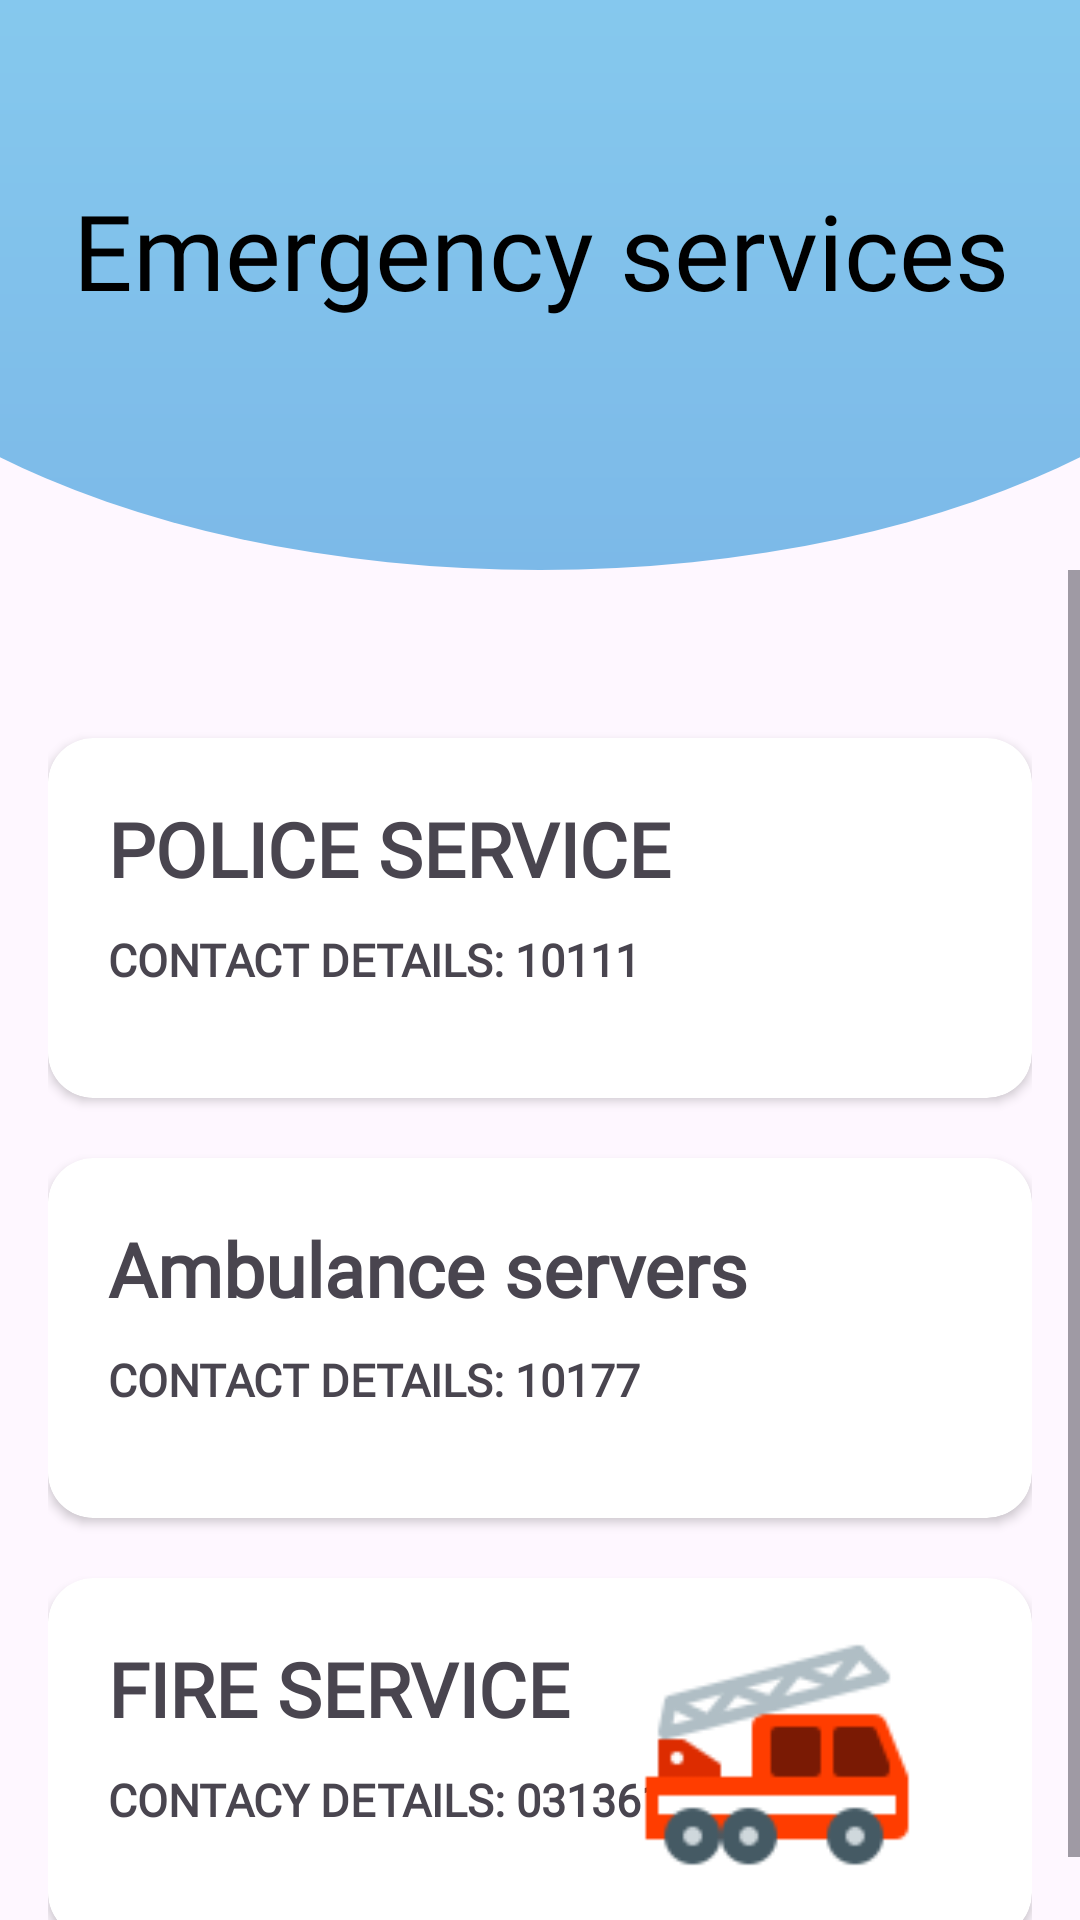

Reconstruct the res/layout file that produces this screen, plus the resources it refers to.
<!-- AndroidManifest.xml: application theme Theme.DutHealthApp -->
<!-- res/layout/activity_emergency_services.xml -->
<?xml version="1.0" encoding="utf-8"?>
<RelativeLayout xmlns:android="http://schemas.android.com/apk/res/android"
    xmlns:app="http://schemas.android.com/apk/res-auto"
    xmlns:tools="http://schemas.android.com/tools"
    android:id="@+id/main"
    android:layout_width="match_parent"
    android:layout_height="match_parent"
    tools:context=".EmergencyServices">

    <androidx.appcompat.widget.Toolbar
        android:id="@+id/toolbar"
        android:layout_width="match_parent"
        android:layout_height="190dp"
        android:background="@drawable/toolbar_header"/>

    <TextView
        android:layout_width="match_parent"
        android:layout_height="wrap_content"
        android:text="Emergency services"
        android:textSize="35sp"
        android:textAlignment="center"
        android:layout_marginTop="50dp"
        android:fontFamily="@font/bangers"
        android:padding="10dp"
        android:textColor="@color/black" />

    <ScrollView
        android:layout_width="match_parent"
        android:layout_height="wrap_content"
        android:layout_below="@id/toolbar">

    <LinearLayout
        android:layout_width="match_parent"
        android:layout_height="wrap_content"
        android:orientation="vertical"
        android:layout_marginTop="20dp"
        android:padding="16dp">

    <androidx.cardview.widget.CardView
        android:layout_width="match_parent"
        android:layout_height="120dp"
        android:layout_marginTop="20dp"
        app:cardCornerRadius="15dp">

        <RelativeLayout
            android:layout_width="match_parent"
            android:layout_height="match_parent"
            android:padding="10dp">

            <TextView
                android:id="@+id/t1"
                android:layout_width="wrap_content"
                android:layout_height="wrap_content"
                android:layout_marginLeft="10dp"
                android:layout_marginTop="10dp"
                android:text="POLICE SERVICE"
                android:textSize="25sp"
                android:textStyle="bold"
                android:fontFamily="@font/bangers" />

            <TextView
                android:layout_width="wrap_content"
                android:layout_height="wrap_content"
                android:layout_below="@id/t1"
                android:layout_marginLeft="10dp"
                android:layout_marginTop="10dp"
                android:fontFamily="@font/anticr"
                android:text="CONTACT DETAILS: 10111"
                android:textSize="15sp"
                android:textStyle="bold" />

            <ImageView
                android:layout_width="150dp"
                android:layout_height="100dp"
                android:layout_alignParentRight="true"
                android:maxHeight="100dp"
                android:src="@drawable/icons8_police_96" />

        </RelativeLayout>

    </androidx.cardview.widget.CardView>

        <androidx.cardview.widget.CardView
            android:layout_width="match_parent"
            android:layout_height="120dp"
            android:layout_marginTop="20dp"
            app:cardCornerRadius="15dp">

            <RelativeLayout
                android:layout_width="match_parent"
                android:layout_height="match_parent"
                android:padding="10dp">

                <TextView
                    android:id="@+id/t2"
                    android:layout_width="wrap_content"
                    android:layout_height="wrap_content"
                    android:layout_marginLeft="10dp"
                    android:layout_marginTop="10dp"
                    android:text="Ambulance servers"
                    android:textSize="25sp"
                    android:textStyle="bold"
                    android:fontFamily="@font/bangers" />

                <TextView
                    android:layout_width="wrap_content"
                    android:layout_height="wrap_content"
                    android:layout_below="@id/t2"
                    android:layout_marginLeft="10dp"
                    android:layout_marginTop="10dp"
                    android:fontFamily="@font/anticr"
                    android:text="CONTACT DETAILS: 10177"
                    android:textSize="15sp"
                    android:textStyle="bold" />

                <ImageView
                    android:layout_width="150dp"
                    android:layout_height="100dp"
                    android:layout_alignParentRight="true"
                    android:maxHeight="100dp"
                    android:src="@drawable/icons8_ambulance_96" />

            </RelativeLayout>

        </androidx.cardview.widget.CardView>
        <androidx.cardview.widget.CardView
            android:layout_width="match_parent"
            android:layout_height="120dp"
            android:layout_marginTop="20dp"
            app:cardCornerRadius="15dp">

            <RelativeLayout
                android:layout_width="match_parent"
                android:layout_height="match_parent"
                android:padding="10dp">

                <TextView
                    android:id="@+id/t3"
                    android:layout_width="wrap_content"
                    android:layout_height="wrap_content"
                    android:layout_marginLeft="10dp"
                    android:layout_marginTop="10dp"
                    android:text="FIRE SERVICE"
                    android:textSize="25sp"
                    android:textStyle="bold"
                    android:fontFamily="@font/bangers" />

                <TextView
                    android:layout_width="wrap_content"
                    android:layout_height="wrap_content"
                    android:layout_below="@id/t3"
                    android:layout_marginLeft="10dp"
                    android:layout_marginTop="10dp"
                    android:fontFamily="@font/anticr"
                    android:text="CONTACY DETAILS: 031361"
                    android:textSize="15sp"
                    android:textStyle="bold" />

                <ImageView
                    android:layout_width="150dp"
                    android:layout_height="100dp"
                    android:layout_alignParentRight="true"
                    android:maxHeight="100dp"
                    android:src="@drawable/icons8_fire_truck_96" />

            </RelativeLayout>

        </androidx.cardview.widget.CardView>
    </LinearLayout>
    </ScrollView>




</RelativeLayout>
<!-- resources referenced by this layout -->
<resources>
  <!-- drawable icons8_fire_truck_96: png bitmap (drawable, 2174 bytes) -->
  <!-- drawable toolbar_header (drawable) -->
  <?xml version="1.0" encoding="utf-8"?>
  <layer-list xmlns:android="http://schemas.android.com/apk/res/android">
  
  <item
      android:bottom="0dp"
      android:left="-80dp"
      android:right="-80dp"
      android:top="-80dp">
      <shape
          android:shape="oval">
          <gradient
              android:startColor="#7CB9E8"
              android:endColor="#89CFF0"
              android:angle="90"/>
  
      </shape>
  </item>
  </layer-list>
  <style name="Theme.DutHealthApp" parent="Theme.MaterialComponents.DayNight.NoActionBar">
          
          <item name="colorPrimary">#ADD8E6</item>
          <item name="colorPrimaryVariant">@color/purple_700</item>
          <item name="colorOnPrimary">@color/white</item>
          
          <item name="colorSecondary">@color/teal_200</item>
          <item name="colorSecondaryVariant">@color/teal_700</item>
          <item name="colorOnSecondary">@color/black</item>
          
          <item name="android:statusBarColor">?attr/colorPrimaryVariant</item>
          
      </style>
  <!-- not gathered from this repository: default colours our renderer supplied (Android Studio template values) -->
  <color name="purple_700">#FF3700B3</color>
  <color name="teal_200">#FF03DAC5</color>
  <color name="teal_700">#FF018786</color>
  <color name="black">#FF000000</color>
  <color name="white">#FFFFFFFF</color>
</resources>
